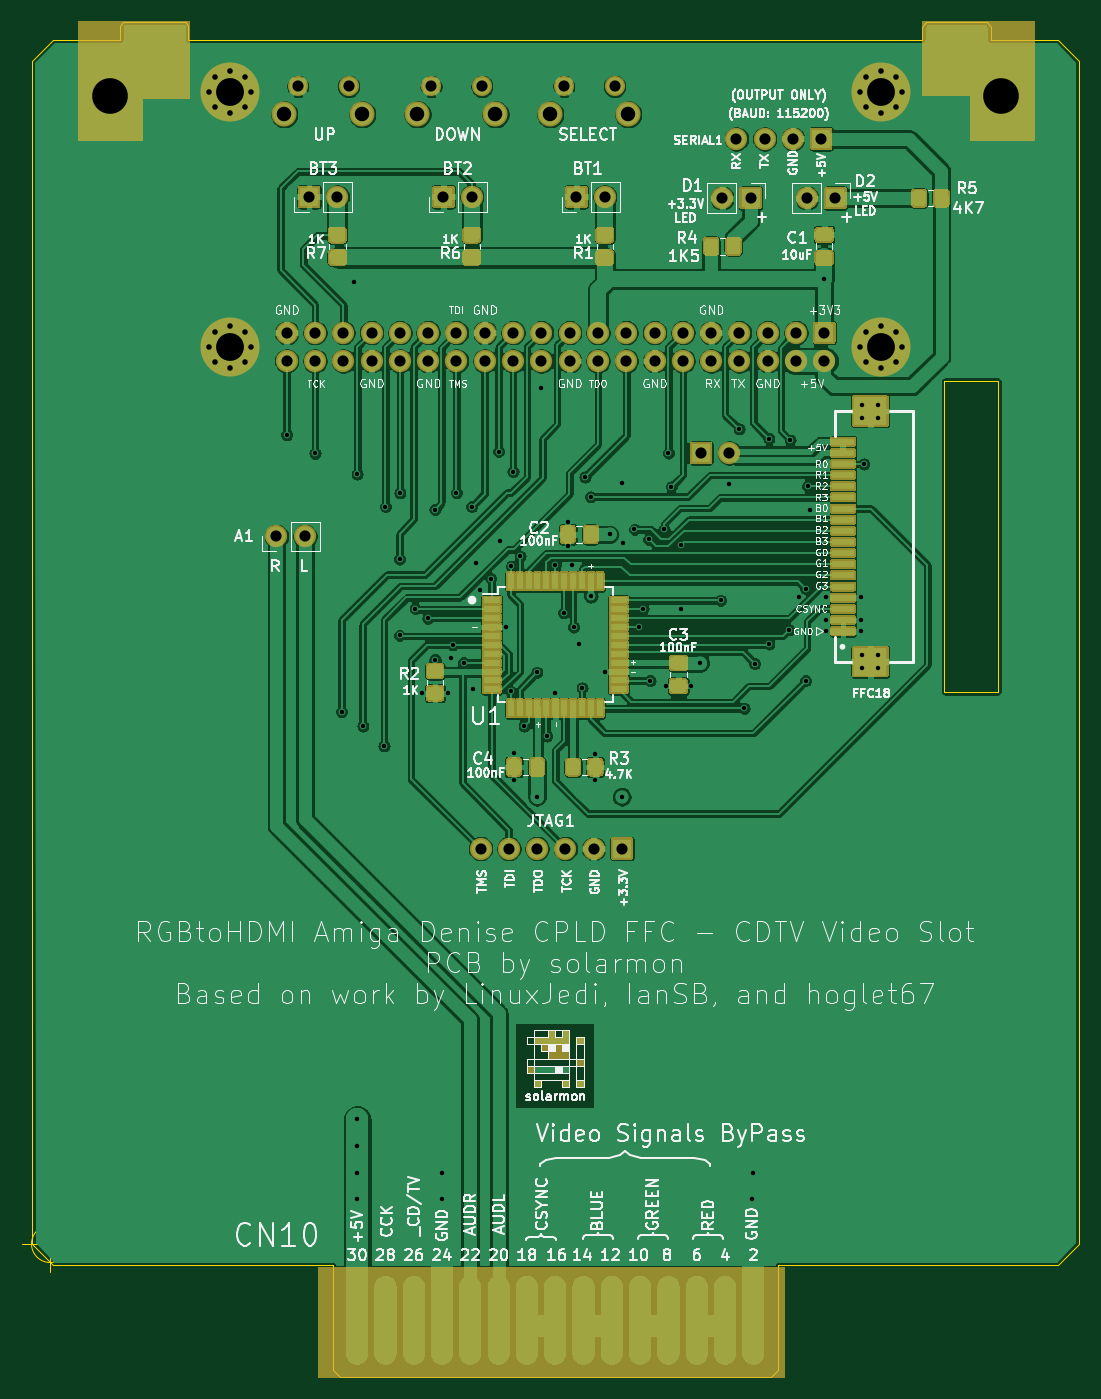
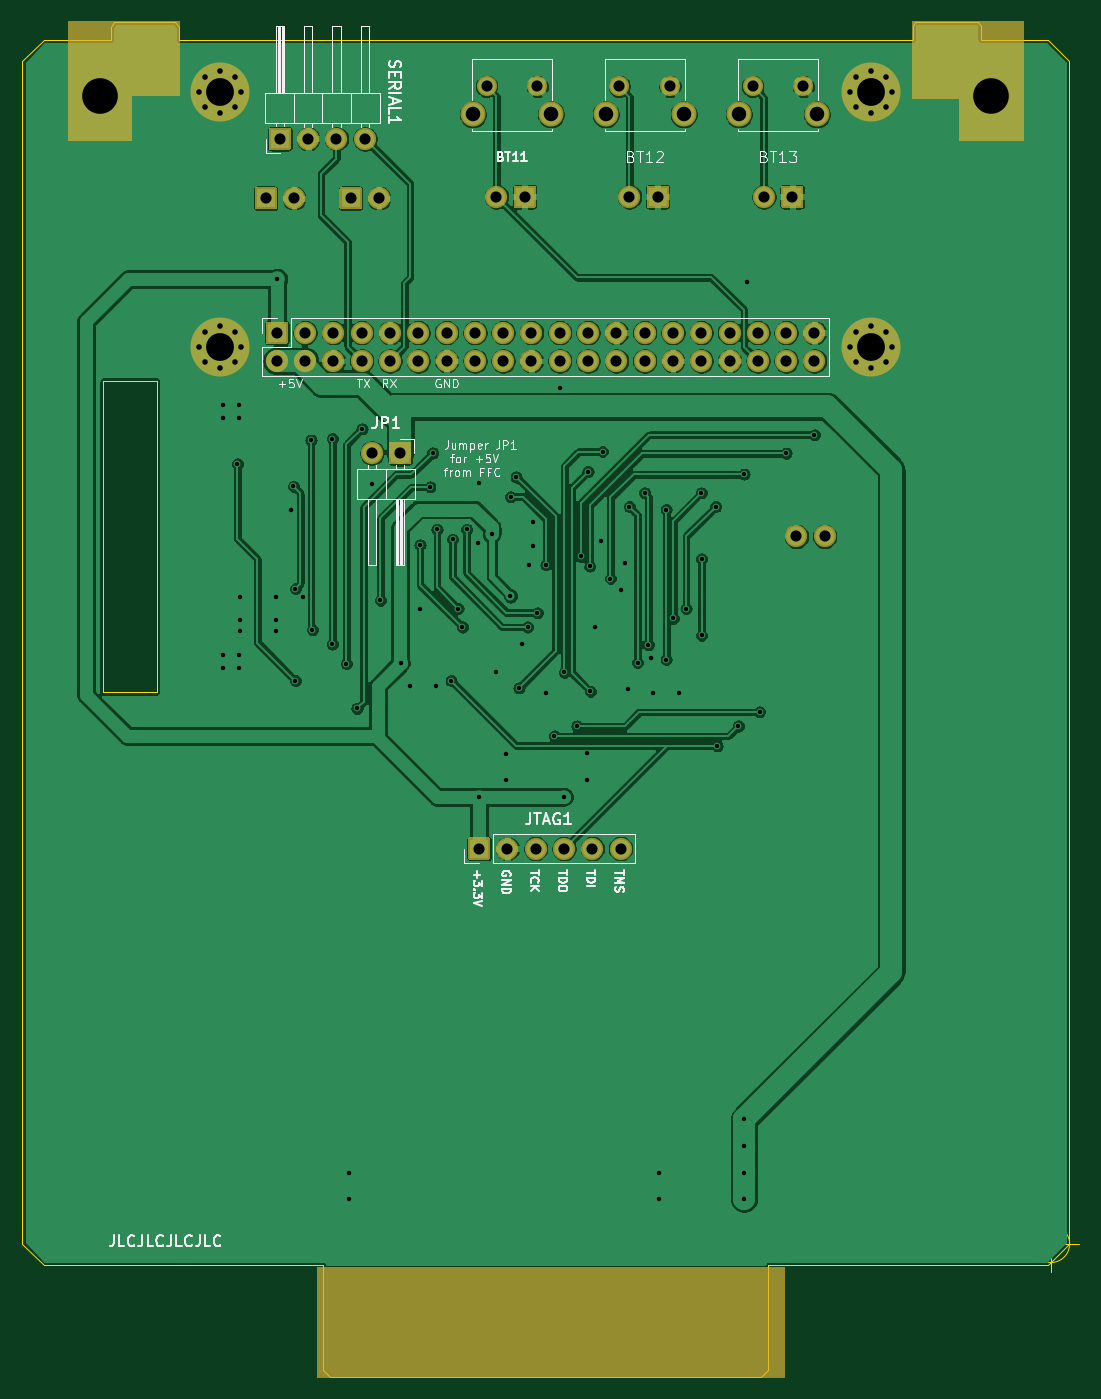
Circuit board: 11 layer files. Board 94.8 x 121.6 mm.
- bottom_copper: RGBtoHDMI Amiga Denise CPLD FFC - CDTV Video Slot-B_Cu.gbr (267605 bytes)
- bottom_mask: RGBtoHDMI Amiga Denise CPLD FFC - CDTV Video Slot-B_Mask.gbr (7695 bytes)
- paste: RGBtoHDMI Amiga Denise CPLD FFC - CDTV Video Slot-B_Paste.gbr (499 bytes)
- bottom_silk: RGBtoHDMI Amiga Denise CPLD FFC - CDTV Video Slot-B_SilkS.gbr (25859 bytes)
- outline: RGBtoHDMI Amiga Denise CPLD FFC - CDTV Video Slot-Edge_Cuts.gbr (2199 bytes)
- top_copper: RGBtoHDMI Amiga Denise CPLD FFC - CDTV Video Slot-F_Cu.gbr (368446 bytes)
- top_mask: RGBtoHDMI Amiga Denise CPLD FFC - CDTV Video Slot-F_Mask.gbr (46661 bytes)
- paste: RGBtoHDMI Amiga Denise CPLD FFC - CDTV Video Slot-F_Paste.gbr (9798 bytes)
- top_silk: RGBtoHDMI Amiga Denise CPLD FFC - CDTV Video Slot-F_SilkS.gbr (132477 bytes)
- drill: RGBtoHDMI Amiga Denise CPLD FFC - CDTV Video Slot-NPTH.drl (312 bytes)
- drill: RGBtoHDMI Amiga Denise CPLD FFC - CDTV Video Slot-PTH.drl (3331 bytes)

=== bottom_copper: RGBtoHDMI Amiga Denise CPLD FFC - CDTV Video Slot-B_Cu.gbr (267605 bytes, source omitted) ===
=== bottom_mask: RGBtoHDMI Amiga Denise CPLD FFC - CDTV Video Slot-B_Mask.gbr (7695 bytes, source omitted) ===
=== paste: RGBtoHDMI Amiga Denise CPLD FFC - CDTV Video Slot-B_Paste.gbr ===
%TF.GenerationSoftware,KiCad,Pcbnew,(5.1.12)-1*%
%TF.CreationDate,2021-12-10T07:50:45+00:00*%
%TF.ProjectId,RGBtoHDMI Amiga Denise CPLD FFC - CDTV Video Slot,52474274-6f48-4444-9d49-20416d696761,1*%
%TF.SameCoordinates,Original*%
%TF.FileFunction,Paste,Bot*%
%TF.FilePolarity,Positive*%
%FSLAX46Y46*%
G04 Gerber Fmt 4.6, Leading zero omitted, Abs format (unit mm)*
G04 Created by KiCad (PCBNEW (5.1.12)-1) date 2021-12-10 07:50:45*
%MOMM*%
%LPD*%
G01*
G04 APERTURE LIST*
G04 APERTURE END LIST*
M02*

=== bottom_silk: RGBtoHDMI Amiga Denise CPLD FFC - CDTV Video Slot-B_SilkS.gbr (25859 bytes, source omitted) ===
=== outline: RGBtoHDMI Amiga Denise CPLD FFC - CDTV Video Slot-Edge_Cuts.gbr ===
%TF.GenerationSoftware,KiCad,Pcbnew,(5.1.12)-1*%
%TF.CreationDate,2021-12-10T07:50:45+00:00*%
%TF.ProjectId,RGBtoHDMI Amiga Denise CPLD FFC - CDTV Video Slot,52474274-6f48-4444-9d49-20416d696761,1*%
%TF.SameCoordinates,Original*%
%TF.FileFunction,Profile,NP*%
%FSLAX46Y46*%
G04 Gerber Fmt 4.6, Leading zero omitted, Abs format (unit mm)*
G04 Created by KiCad (PCBNEW (5.1.12)-1) date 2021-12-10 07:50:45*
%MOMM*%
%LPD*%
G01*
G04 APERTURE LIST*
%TA.AperFunction,Profile*%
%ADD10C,0.050000*%
%TD*%
G04 APERTURE END LIST*
D10*
X52466666Y-147320000D02*
G75*
G03*
X52466666Y-147320000I-1666666J0D01*
G01*
X48300000Y-147320000D02*
X53300000Y-147320000D01*
X50800000Y-144820000D02*
X50800000Y-149820000D01*
X134874000Y-37642800D02*
X135216900Y-38100000D01*
X129413000Y-37642800D02*
X129057400Y-38100000D01*
X63017400Y-37642800D02*
X63220600Y-37973000D01*
X57315100Y-37642800D02*
X57086500Y-37973000D01*
X135216900Y-39243000D02*
X141224000Y-39243000D01*
X63220600Y-39243000D02*
X129057400Y-39243000D01*
X135216900Y-38100000D02*
X135216900Y-39243000D01*
X129413000Y-37642800D02*
X134874000Y-37642800D01*
X129057400Y-39243000D02*
X129057400Y-38100000D01*
X63220600Y-37973000D02*
X63220600Y-39243000D01*
X57315100Y-37642800D02*
X63017400Y-37642800D01*
X57086500Y-39243000D02*
X57086500Y-37973000D01*
X143129000Y-147345400D02*
X141224000Y-149250400D01*
X49174400Y-147345400D02*
X51079400Y-149250400D01*
X141224000Y-39243000D02*
X143129000Y-41148000D01*
X51054000Y-39243000D02*
X49149000Y-41148000D01*
X131064000Y-97790000D02*
X131064000Y-69850000D01*
X135890000Y-97790000D02*
X131064000Y-97790000D01*
X135890000Y-69850000D02*
X135890000Y-97790000D01*
X131064000Y-69850000D02*
X135890000Y-69850000D01*
X141224000Y-149250400D02*
X116128800Y-149250400D01*
X116128800Y-158623000D02*
X115493800Y-159232600D01*
X115493800Y-159232600D02*
X76809600Y-159232600D01*
X76809600Y-159232600D02*
X76174600Y-158597600D01*
X116128800Y-158623000D02*
X116128800Y-149250400D01*
X76174600Y-158597600D02*
X76174600Y-149225000D01*
X51054000Y-39243000D02*
X57086500Y-39243000D01*
X49174400Y-147345400D02*
X49149000Y-41148000D01*
X76174600Y-149225000D02*
X51079400Y-149250400D01*
X143129000Y-41148000D02*
X143129000Y-147345400D01*
M02*

=== top_copper: RGBtoHDMI Amiga Denise CPLD FFC - CDTV Video Slot-F_Cu.gbr (368446 bytes, source omitted) ===
=== top_mask: RGBtoHDMI Amiga Denise CPLD FFC - CDTV Video Slot-F_Mask.gbr (46661 bytes, source omitted) ===
=== paste: RGBtoHDMI Amiga Denise CPLD FFC - CDTV Video Slot-F_Paste.gbr (9798 bytes, source omitted) ===
=== top_silk: RGBtoHDMI Amiga Denise CPLD FFC - CDTV Video Slot-F_SilkS.gbr (132477 bytes, source omitted) ===
=== drill: RGBtoHDMI Amiga Denise CPLD FFC - CDTV Video Slot-NPTH.drl ===
M48
; DRILL file {KiCad (5.1.12)-1} date 12/10/21 07:50:43
; FORMAT={-:-/ absolute / inch / decimal}
; #@! TF.CreationDate,2021-12-10T07:50:43+00:00
; #@! TF.GenerationSoftware,Kicad,Pcbnew,(5.1.12)-1
; #@! TF.FileFunction,NonPlated,1,2,NPTH
FMAT,2
INCH
T1C0.1260
%
G90
G05
T1
X2.211Y-1.742
X5.359Y-1.742
T0
M30

=== drill: RGBtoHDMI Amiga Denise CPLD FFC - CDTV Video Slot-PTH.drl ===
M48
; DRILL file {KiCad (5.1.12)-1} date 12/10/21 07:50:43
; FORMAT={-:-/ absolute / inch / decimal}
; #@! TF.CreationDate,2021-12-10T07:50:43+00:00
; #@! TF.GenerationSoftware,Kicad,Pcbnew,(5.1.12)-1
; #@! TF.FileFunction,Plated,1,2,PTH
FMAT,2
INCH
T1C0.0157
T2C0.0197
T3C0.0394
T4C0.0512
T5C0.0984
%
G90
G05
T1
X2.836Y-2.941
X2.936Y-3.006
X3.03Y-3.92
X3.075Y-2.4
X3.085Y-3.08
X3.085Y-5.55
X3.085Y-5.64
X3.085Y-5.36
X3.085Y-5.455
X3.105Y-3.97
X3.18Y-4.04
X3.185Y-3.195
X3.235Y-3.65
X3.235Y-3.38
X3.236Y-3.146
X3.29Y-3.555
X3.315Y-3.855
X3.335Y-3.59
X3.36Y-3.205
X3.36Y-3.735
X3.385Y-5.55
X3.385Y-5.64
X3.405Y-3.855
X3.415Y-3.73
X3.423Y-3.683
X3.436Y-3.146
X3.461Y-3.746
X3.49Y-3.195
X3.495Y-3.84
X3.505Y-3.395
X3.52Y-3.49
X3.5571Y-3.449
X3.585Y-3.0
X3.59Y-3.315
X3.61Y-3.62
X3.6275Y-3.8475
X3.63Y-3.405
X3.636Y-3.071
X3.64Y-4.065
X3.64Y-4.16
X3.6611Y-3.37
X3.675Y-3.97
X3.72Y-3.78
X3.72Y-4.22
X3.735Y-2.775
X3.755Y-4.005
X3.785Y-3.4
X3.785Y-3.855
X3.815Y-3.57
X3.83Y-3.25
X3.83Y-3.335
X3.845Y-3.4
X3.85Y-3.62
X3.87Y-3.68
X3.88Y-3.835
X3.89Y-3.09
X3.91Y-3.16
X3.9108Y-3.51
X3.925Y-4.07
X3.925Y-4.16
X3.96Y-3.78
X3.977Y-3.293
X4.02Y-3.11
X4.02Y-4.22
X4.025Y-3.325
X4.065Y-3.275
X4.08Y-3.62
X4.095Y-3.555
X4.115Y-3.31
X4.12Y-3.81
X4.17Y-3.275
X4.175Y-3.83
X4.185Y-3.005
X4.195Y-3.125
X4.23Y-3.33
X4.23Y-3.555
X4.265Y-3.83
X4.2975Y-3.7475
X4.3695Y-3.5255
X4.4Y-3.115
X4.435Y-2.92
X4.4524Y-3.9074
X4.482Y-5.64
X4.4825Y-5.55
X4.49Y-3.75
X4.54Y-2.955
X4.54Y-3.68
X4.61Y-3.63
X4.615Y-2.96
X4.645Y-3.515
X4.67Y-3.485
X4.67Y-3.81
X4.6772Y-3.1228
X4.685Y-3.205
X4.735Y-2.39
X4.74Y-3.515
X4.74Y-3.595
X4.74Y-3.635
X4.865Y-3.515
X4.865Y-3.595
X4.865Y-3.635
X4.87Y-2.835
X4.87Y-2.88
X4.87Y-3.72
X4.87Y-3.765
X4.875Y-3.0441
X4.925Y-2.835
X4.925Y-2.88
X4.925Y-3.72
X4.925Y-3.765
T2
X2.5622Y-1.73
X2.5622Y-2.63
X2.5838Y-1.6778
X2.5838Y-1.7822
X2.5838Y-2.5778
X2.5838Y-2.6822
X2.636Y-1.6562
X2.636Y-1.8038
X2.636Y-2.5562
X2.636Y-2.7038
X2.6882Y-1.6778
X2.6882Y-1.7822
X2.6882Y-2.5778
X2.6882Y-2.6822
X2.7098Y-1.73
X2.7098Y-2.63
X4.8622Y-1.73
X4.8622Y-2.63
X4.8838Y-1.6778
X4.8838Y-1.7822
X4.8838Y-2.5778
X4.8838Y-2.6822
X4.936Y-1.6562
X4.936Y-1.8038
X4.936Y-2.5562
X4.936Y-2.7038
X4.9882Y-1.6778
X4.9882Y-1.7822
X4.9882Y-2.5778
X4.9882Y-2.6822
X5.0098Y-1.73
X5.0098Y-2.63
T3
X2.8Y-3.3
X2.836Y-2.58
X2.836Y-2.68
X2.8754Y-1.71
X2.9Y-3.3
X2.915Y-2.1
X2.936Y-2.58
X2.936Y-2.68
X3.015Y-2.1
X3.036Y-2.58
X3.036Y-2.68
X3.0546Y-1.71
X3.136Y-2.58
X3.136Y-2.68
X3.236Y-2.58
X3.236Y-2.68
X3.336Y-2.58
X3.336Y-2.68
X3.3464Y-1.71
X3.39Y-2.1
X3.436Y-2.58
X3.436Y-2.68
X3.49Y-2.1
X3.521Y-4.403
X3.5256Y-1.71
X3.536Y-2.58
X3.536Y-2.68
X3.621Y-4.403
X3.636Y-2.58
X3.636Y-2.68
X3.721Y-4.403
X3.736Y-2.58
X3.736Y-2.68
X3.8154Y-1.71
X3.821Y-4.403
X3.836Y-2.58
X3.836Y-2.68
X3.86Y-2.1
X3.921Y-4.403
X3.936Y-2.58
X3.936Y-2.68
X3.96Y-2.1
X3.9946Y-1.71
X4.021Y-4.403
X4.036Y-2.58
X4.036Y-2.68
X4.136Y-2.58
X4.136Y-2.68
X4.236Y-2.58
X4.236Y-2.68
X4.3Y-3.005
X4.336Y-2.58
X4.336Y-2.68
X4.375Y-2.105
X4.4Y-3.005
X4.425Y-1.895
X4.436Y-2.58
X4.436Y-2.68
X4.475Y-2.105
X4.525Y-1.895
X4.536Y-2.58
X4.536Y-2.68
X4.625Y-1.895
X4.636Y-2.58
X4.636Y-2.68
X4.675Y-2.105
X4.725Y-1.895
X4.736Y-2.58
X4.736Y-2.68
X4.775Y-2.105
T4
X2.8272Y-1.8084
X3.1028Y-1.8084
X3.2982Y-1.8084
X3.5738Y-1.8084
X3.7672Y-1.8084
X4.0428Y-1.8084
T5
X2.636Y-1.73
X2.636Y-2.63
X4.936Y-1.73
X4.936Y-2.63
T0
M30

